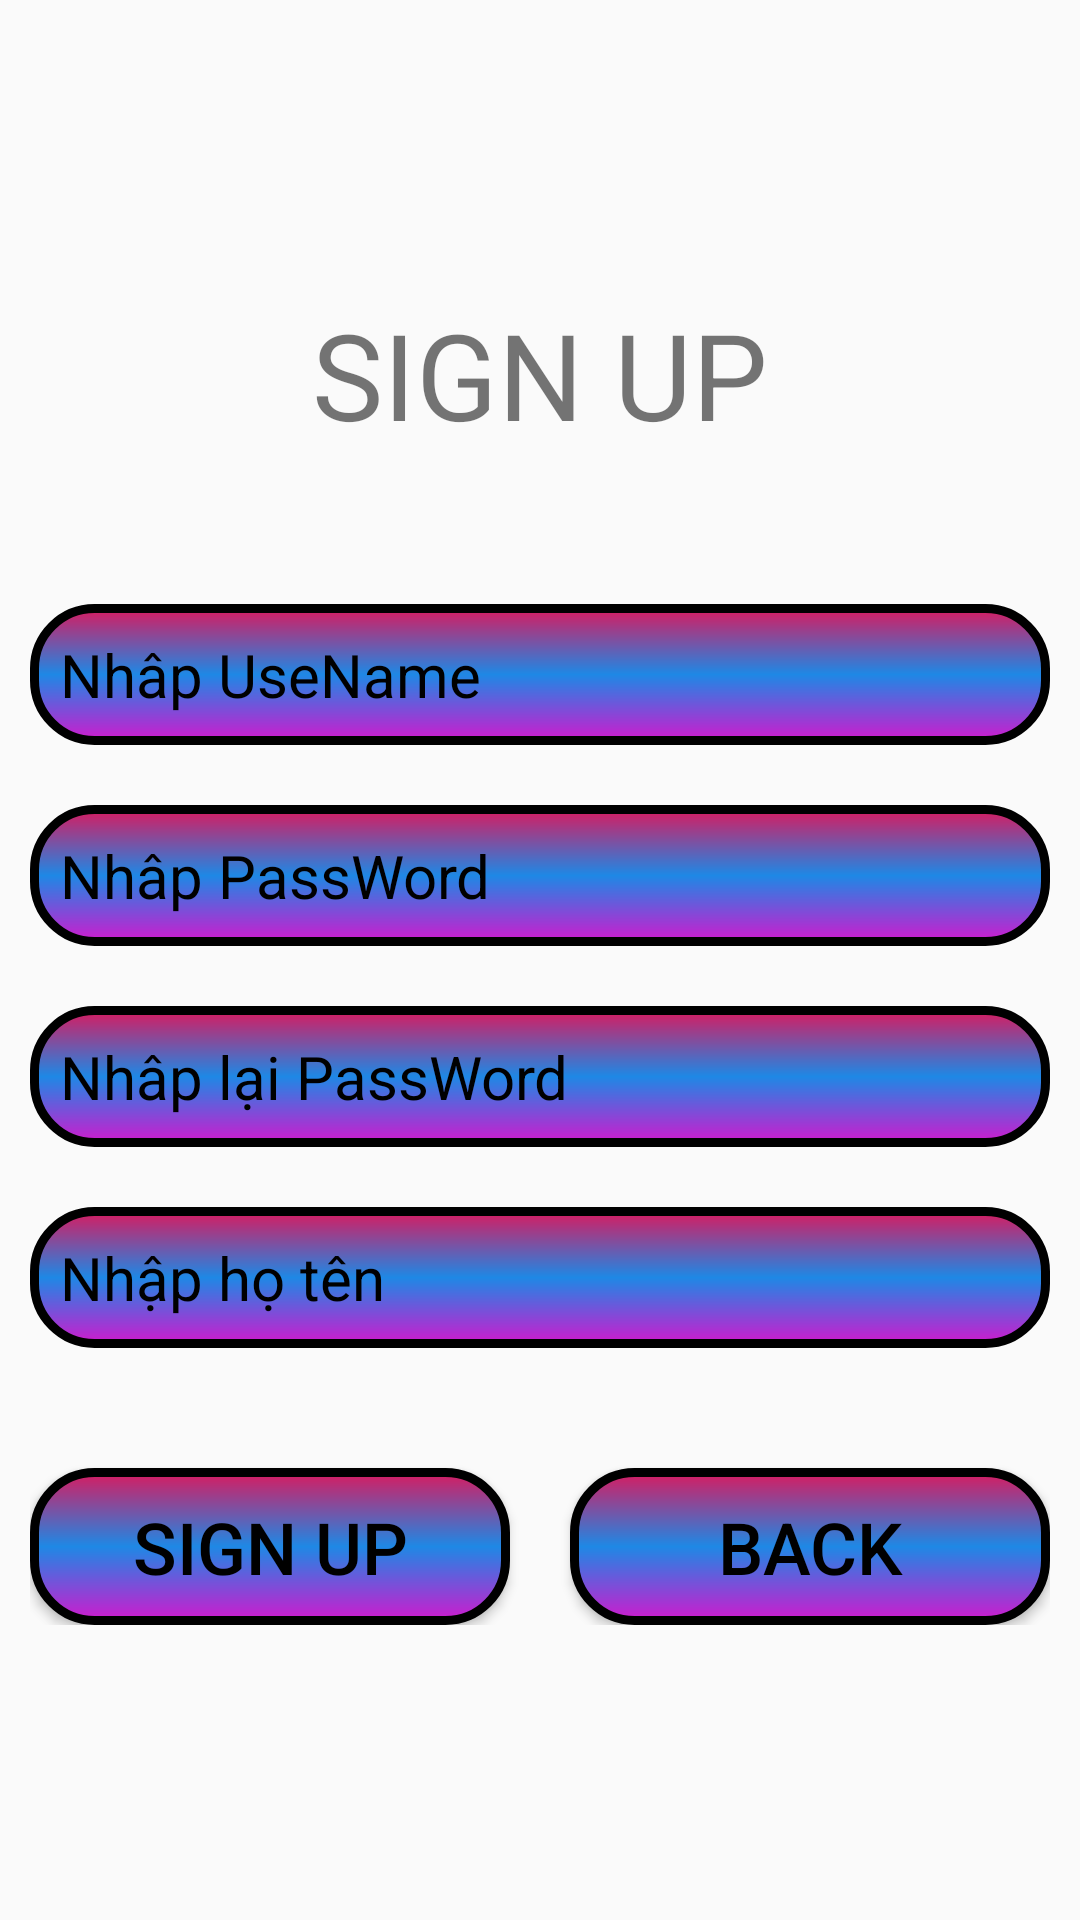

Produce the Android XML layout that renders to this screen, including the resource entries it uses.
<!-- AndroidManifest.xml: application theme Theme.ShopBanHang -->
<!-- res/layout/activity_dang_ky.xml -->
<?xml version="1.0" encoding="utf-8"?>
<LinearLayout xmlns:android="http://schemas.android.com/apk/res/android"
    xmlns:app="http://schemas.android.com/apk/res-auto"
    xmlns:tools="http://schemas.android.com/tools"
    android:id="@+id/main"
    android:orientation="vertical"
    android:layout_width="match_parent"
    android:layout_height="match_parent"
    android:gravity="center"
    android:padding="10dp"
    tools:context=".DangKy">

    <TextView
        android:layout_width="match_parent"
        android:layout_height="wrap_content"
        android:text="SIGN UP"
        android:textSize="40sp"
        android:gravity="center"
        android:layout_marginBottom="50dp"/>


    <EditText
        android:id="@+id/edtUseName"
        android:layout_width="match_parent"
        android:layout_height="wrap_content"
        android:textSize="20dp"
        android:textColorHint="#000"
        android:background="@drawable/custom_button"
        android:hint="Nhâp UseName" />


    <EditText
        android:id="@+id/edtPassWord"
        android:textSize="20dp"
        android:textColorHint="#000"
        android:layout_marginTop="20dp"
        android:layout_marginBottom="20dp"
        android:layout_width="match_parent"
        android:layout_height="wrap_content"
        android:inputType="numberPassword"
        android:background="@drawable/custom_button"
        android:hint="Nhâp PassWord" />


    <EditText
        android:id="@+id/edRePass"
        android:textSize="20dp"
        android:textColorHint="#000"
        android:layout_width="match_parent"
        android:layout_height="wrap_content"
        android:inputType="numberPassword"
        android:layout_marginBottom="20dp"
        android:background="@drawable/custom_button"
        android:hint="Nhâp lại PassWord" />


    <EditText
        android:id="@+id/edtFullName"
        android:textSize="20dp"
        android:textColorHint="#000"
        android:layout_width="match_parent"
        android:layout_height="wrap_content"
        android:background="@drawable/custom_button"
        android:hint="Nhập họ tên" />

    <LinearLayout
        android:layout_width="match_parent"
        android:layout_height="wrap_content"
        android:orientation="horizontal"
        android:layout_marginTop="30dp">
        <Button
            android:id="@+id/btnDangKy"
            android:layout_weight="1"
            android:layout_width="0dp"
            android:layout_height="wrap_content"
            android:text="SIGN UP"
            android:textColor="@color/black"
            android:background="@drawable/custom_button"
            app:backgroundTint="@null"
            android:textSize="24sp"
            android:layout_marginRight="20dp"
            android:layout_marginTop="10dp"
            android:textAllCaps="true"/>

        <Button
            android:id="@+id/btnBack"
            android:layout_weight="1"
            android:layout_width="0dp"
            android:layout_height="wrap_content"
            android:text="Back"
            android:textColor="@color/black"
            android:background="@drawable/custom_button"
            app:backgroundTint="@null"
            android:textSize="24sp"
            android:layout_marginTop="10dp"
            android:textAllCaps="true"/>

    </LinearLayout>


</LinearLayout>
<!-- resources referenced by this layout -->
<resources>
  <color name="black">#FF000000</color>
  <!-- drawable custom_button (drawable) -->
  <?xml version="1.0" encoding="utf-8"?>
  <shape xmlns:android="http://schemas.android.com/apk/res/android">
  
      <gradient android:startColor="#CF1ACD"
          android:centerColor="#1E88E5"
          android:endColor="#D81B60"
          android:angle="90"
          android:type="linear"/>
      <stroke android:width="3dp"
          android:color="@color/black"/>
          <padding android:right="10dp" android:left="10dp"
              android:top="10dp" android:bottom="10dp"/>
      <corners android:radius="20dp"/>
  
  
  </shape>
  <style name="Theme.ShopBanHang" parent="Base.Theme.ShopBanHang" />
  <style name="Base.Theme.ShopBanHang" parent="Theme.AppCompat.DayNight.NoActionBar">
          
          
      </style>
</resources>
